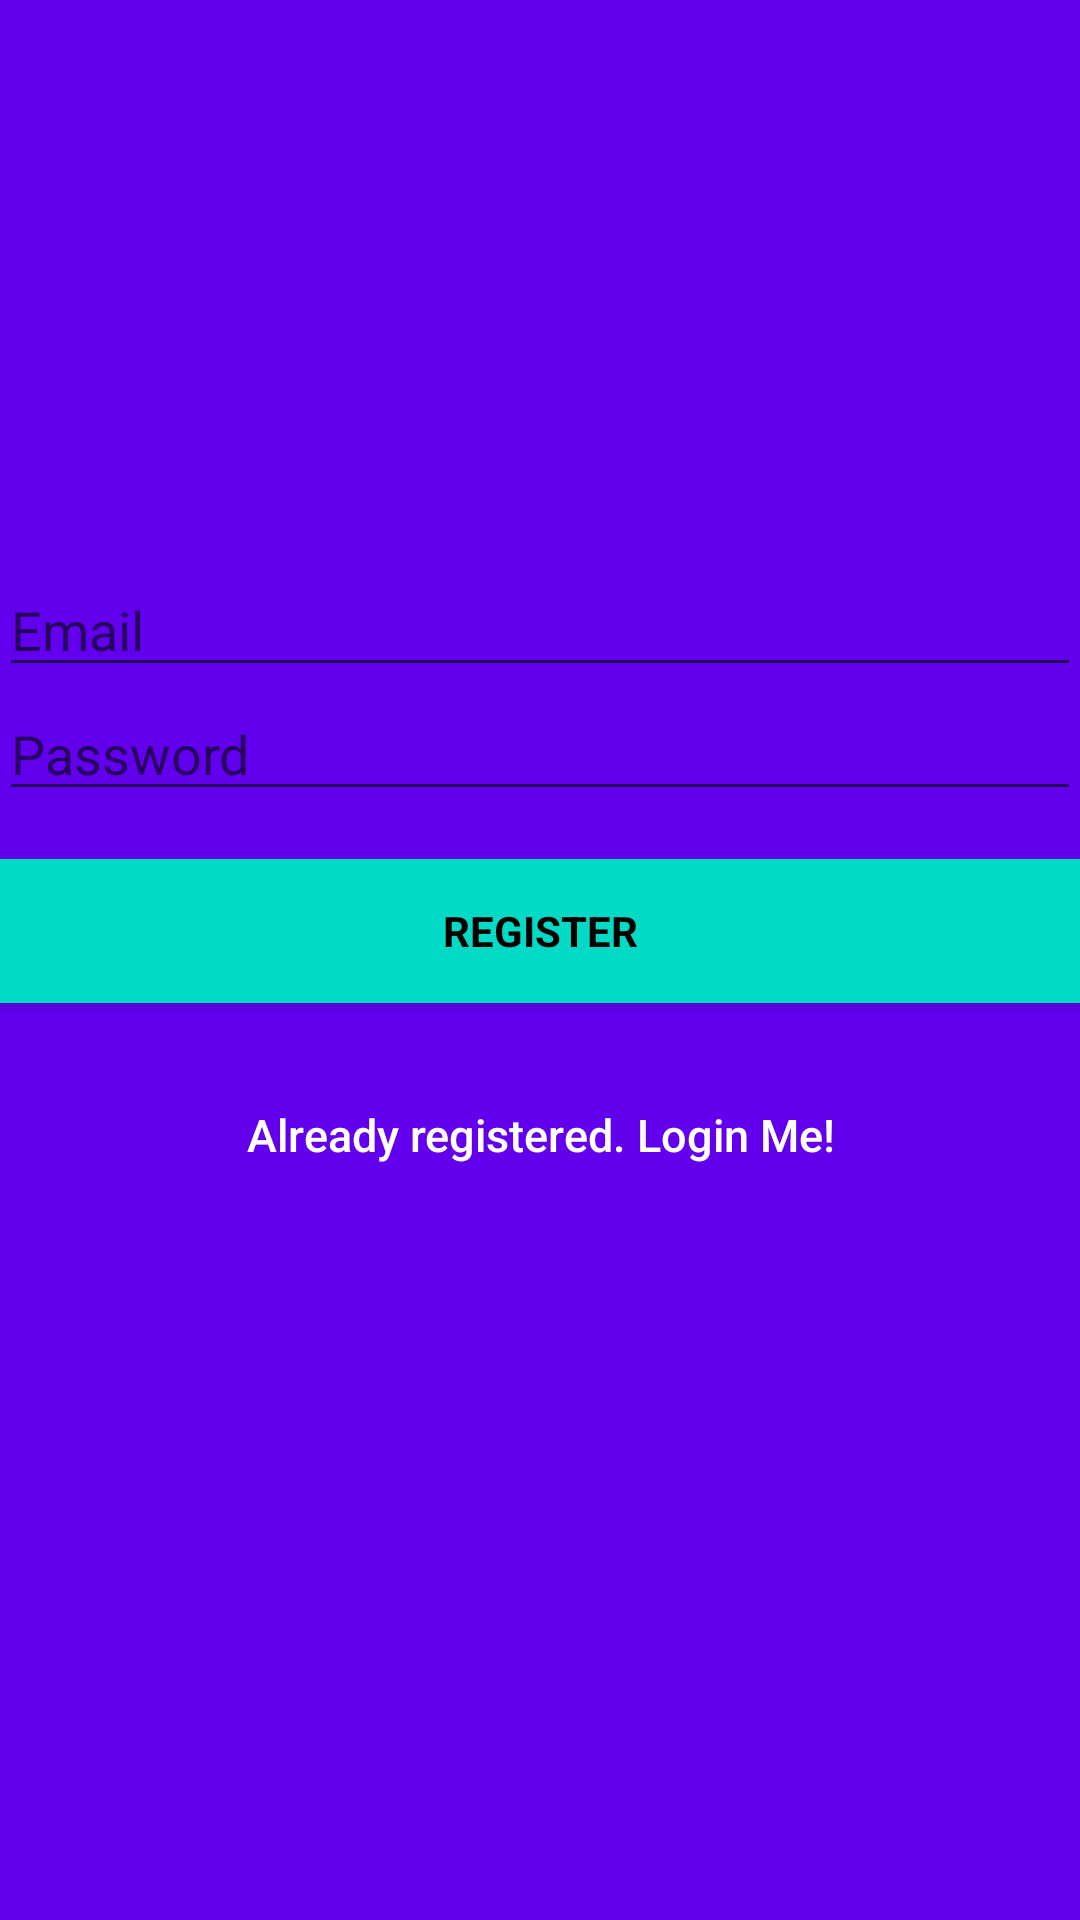

Produce the Android XML layout that renders to this screen, including the resource entries it uses.
<!-- AndroidManifest.xml: application theme AppTheme -->
<!-- res/layout/activity_signup.xml -->
<?xml version="1.0" encoding="utf-8"?>
<android.support.constraint.ConstraintLayout xmlns:android="http://schemas.android.com/apk/res/android"
    xmlns:app="http://schemas.android.com/apk/res-auto"
    xmlns:tools="http://schemas.android.com/tools"
    android:layout_width="match_parent"
    android:layout_height="match_parent"
    tools:context="cz.utb.fai.dodo.sharemyloc.SignupActivity">

    <LinearLayout
        android:layout_width="fill_parent"
        android:layout_height="fill_parent"
        android:background="@color/colorPrimary"
        android:gravity="center"
        android:orientation="vertical">

    <LinearLayout
        android:layout_width="fill_parent"
        android:layout_height="fill_parent"
        android:background="@color/colorPrimary"
        android:gravity="center"
        android:orientation="vertical"
        android:padding="@dimen/activity_horizontal_margin">

            <EditText
                android:id="@+id/email"
                android:layout_width="match_parent"
                android:layout_height="wrap_content"
                android:hint="@string/email"
                android:inputType="textEmailAddress"
                android:maxLines="1"
                android:singleLine="true"
                android:textColor="@android:color/white" />

            <EditText
                android:id="@+id/password"
                android:layout_width="match_parent"
                android:layout_height="wrap_content"
                android:focusableInTouchMode="true"
                android:hint="@string/hint_password"
                android:imeActionId="@+id/login"
                android:imeOptions="actionUnspecified"
                android:inputType="textPassword"
                android:maxLines="1"
                android:singleLine="true"
                android:textColor="@android:color/white" />


        <Button
            android:id="@+id/sign_up_button"
            style="?android:textAppearanceSmall"
            android:layout_width="match_parent"
            android:layout_height="wrap_content"
            android:layout_marginTop="16dp"
            android:background="@color/colorAccent"
            android:text="@string/action_sign_in_short"
            android:textColor="@android:color/black"
            android:textStyle="bold" />


        

        <Button
            android:id="@+id/sign_in_button"
            android:layout_width="fill_parent"
            android:layout_height="wrap_content"
            android:layout_marginTop="20dip"
            android:background="@null"
            android:text="@string/btn_link_to_login"
            android:textAllCaps="false"
            android:textColor="@color/white"
            android:textSize="15dp" />
    </LinearLayout>

    <ProgressBar
        android:id="@+id/progressBar"
        android:layout_width="30dp"
        android:layout_height="30dp"
        android:layout_gravity="center|bottom"
        android:layout_marginBottom="20dp"
        android:visibility="invisible" />
    </LinearLayout>

</android.support.constraint.ConstraintLayout>
<!-- resources referenced by this layout -->
<resources>
  <string name="action_sign_in_short">Register</string>
  <string name="btn_link_to_login">Already registered. Login Me!</string>
  <string name="email">Email</string>
  <string name="hint_password">Password</string>
  <style parent="Theme.AppCompat.Light.DarkActionBar" name="AppTheme">
          
          <item name="colorPrimary">@color/colorPrimary</item>
          <item name="colorPrimaryDark">@color/colorPrimaryDark</item>
          <item name="colorAccent">@color/colorAccent</item>
      </style>
  <!-- not gathered from this repository: default colours our renderer supplied (Android Studio template values) -->
  <color name="white">#FFFFFFFF</color>
  <color name="colorPrimary">#FF6200EE</color>
  <color name="colorPrimaryDark">#FF3700B3</color>
  <color name="colorAccent">#FF03DAC5</color>
</resources>
